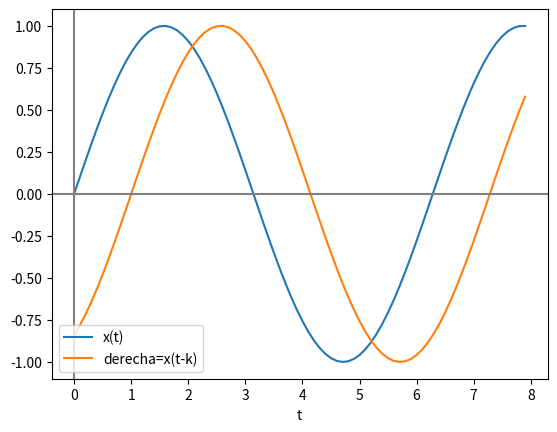

Here is the Python script that generated this plot:
# Señales- Operaciones


import numpy as np
import matplotlib.pyplot as plt

# INGRESO - tiempo [a,b)
fx = lambda t: np.sin(t)
a  = 0
b  = 8
dt = 0.1
k  = 1  # desplazamiento

# PROCEDIMIENTO
t = np.arange(a,b,dt)

senal     = fx(t)
derecha   = fx(t-k)
#izquierda = fx(t+k)

# SALIDA
plt.plot(t,senal,label='x(t)')
plt.plot(t,derecha,label='derecha=x(t-k)')
#plt.plot(t,izquierda,label='izquierda=x(t+k)')
plt.axvline(0, color='gray')
plt.axhline(0, color='gray')
plt.xlabel('t')
plt.legend(loc='lower left')
plt.show()